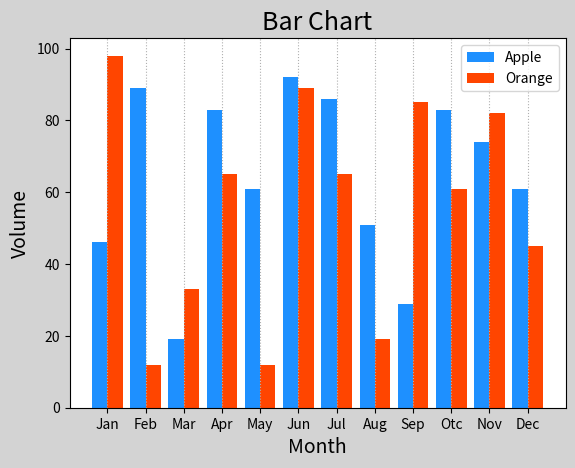

Write Python code to recreate this figure.
"""
demo02_bar.py  柱状图
"""
import numpy as np
import matplotlib.pyplot as mp

apples = np.array(
	[46,89,19,83,61,92,86,51,29,83,74,61])
oranges = np.array(
	[98,12,33,65,12,89,65,19,85,61,82,45])
mp.figure('Bar Chart', facecolor='lightgray')
mp.title('Bar Chart', fontsize=18)
mp.grid(linestyle=':', axis='x')
mp.xlabel('Month', fontsize=14)
mp.ylabel('Volume', fontsize=14)
x = np.arange(apples.size)
mp.bar(x-0.2, apples, 0.4, color='dodgerblue',
	label='Apple', align='center')
mp.bar(x+0.2, oranges, 0.4, color='orangered',
	label='Orange', align='center')
mp.xticks(x, ['Jan', 'Feb', 'Mar', 'Apr', 
	'May', 'Jun', 'Jul', 'Aug', 'Sep', 
	'Otc', 'Nov', 'Dec'])
mp.legend()
mp.show()






